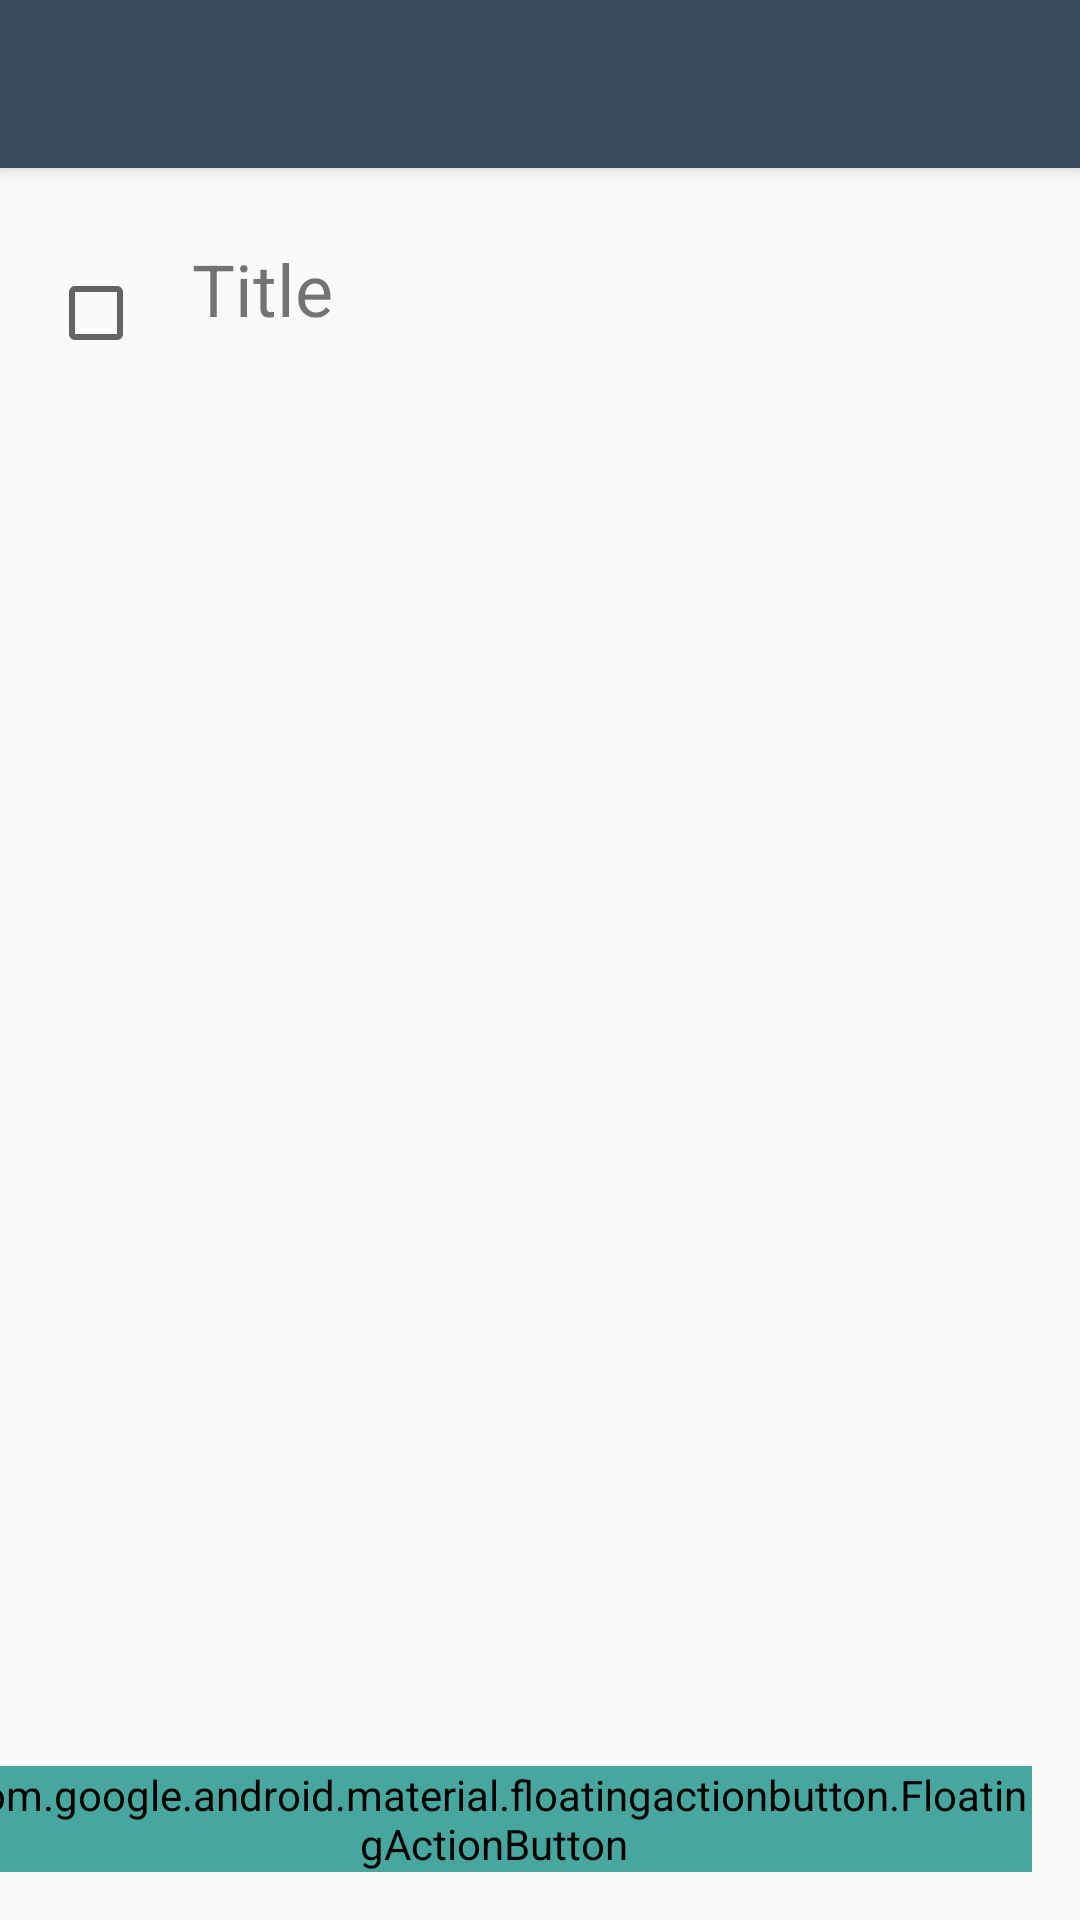

Produce the Android XML layout that renders to this screen, including the resource entries it uses.
<!-- AndroidManifest.xml: application theme AppTheme -->
<!-- res/layout/activity_oneview.xml -->
<?xml version="1.0" encoding="utf-8"?>
<androidx.constraintlayout.widget.ConstraintLayout xmlns:android="http://schemas.android.com/apk/res/android"
    xmlns:app="http://schemas.android.com/apk/res-auto"
    xmlns:tools="http://schemas.android.com/tools"
    android:layout_width="match_parent"
    android:layout_height="match_parent"
    tools:context=".OneViewActivity">

    <androidx.appcompat.widget.Toolbar
        android:id="@+id/toolbar3"
        android:layout_width="0dp"
        android:layout_height="wrap_content"
        android:background="#374a5d"
        android:elevation="4dp"
        android:minHeight="?attr/actionBarSize"
        android:theme="@style/ThemeOverlay.AppCompat.ActionBar"
        app:layout_constraintBottom_toTopOf="@+id/titleText"
        app:layout_constraintEnd_toEndOf="parent"
        app:layout_constraintStart_toStartOf="parent"
        app:layout_constraintTop_toTopOf="parent"
        app:popupTheme="@style/ThemeOverlay.AppCompat.Light"
        app:titleTextColor="#FFFFFF" />

    <LinearLayout
        android:id="@+id/linear"
        android:layout_width="match_parent"
        android:layout_height="wrap_content"
        android:layout_marginStart="8dp"
        android:layout_marginTop="16dp"
        android:layout_marginEnd="8dp"
        android:gravity="center"
        android:orientation="horizontal"
        app:layout_constraintEnd_toEndOf="parent"
        app:layout_constraintStart_toStartOf="parent"
        app:layout_constraintTop_toBottomOf="@+id/toolbar3">

        <CheckBox
            android:id="@+id/checkBox2"
            android:layout_width="wrap_content"
            android:layout_height="wrap_content"
            android:layout_margin="8dp"
            android:checked="false"
            android:gravity="center" />

        <LinearLayout
            android:layout_width="match_parent"
            android:layout_height="wrap_content"
            android:orientation="vertical">

            <TextView
                android:id="@+id/titleView2"
                android:layout_width="match_parent"
                android:layout_height="wrap_content"
                android:layout_margin="8dp"
                android:layout_weight="1"
                android:gravity="start"
                android:text="Title"
                android:textSize="24sp" />

            <TextView
                android:id="@+id/contentView2"
                android:layout_width="match_parent"
                android:layout_height="wrap_content"
                android:layout_marginStart="8dp"
                android:layout_marginEnd="8dp"
                android:layout_weight="1"
                android:textSize="12sp" />
        </LinearLayout>

    </LinearLayout>

    <com.google.android.material.floatingactionbutton.FloatingActionButton
        android:id="@+id/fab3"
        style="@style/Widget.MaterialComponents.FloatingActionButton"
        android:layout_width="wrap_content"
        android:layout_height="wrap_content"
        android:layout_gravity="bottom|right"
        android:layout_margin="16dp"
        android:backgroundTint="#47A69D"
        android:clickable="true"
        app:fabSize="normal"
        app:layout_constraintBottom_toBottomOf="parent"
        app:layout_constraintEnd_toEndOf="parent"
        app:srcCompat="@drawable/ic_create_white_24dp"
        app:borderWidth="0dp"
        />
</androidx.constraintlayout.widget.ConstraintLayout>
<!-- resources referenced by this layout -->
<resources>
  <style name="AppTheme" parent="Theme.AppCompat.Light.DarkActionBar">
          
          <item name="colorPrimary">@color/colorStatus</item>
          <item name="colorPrimaryDark">#293A4B</item>
          <item name="colorAccent">@color/colorAccent</item>
          <item android:name="android:windowNavigationBarColor" name="android:navigationBarColor">@color/colorNavigate</item>
  
      </style>
  <color name="colorStatus">#34495E</color>
  <color name="colorAccent">#D81B60</color>
  <color name="colorNavigate">#F2F2F2</color>
</resources>
